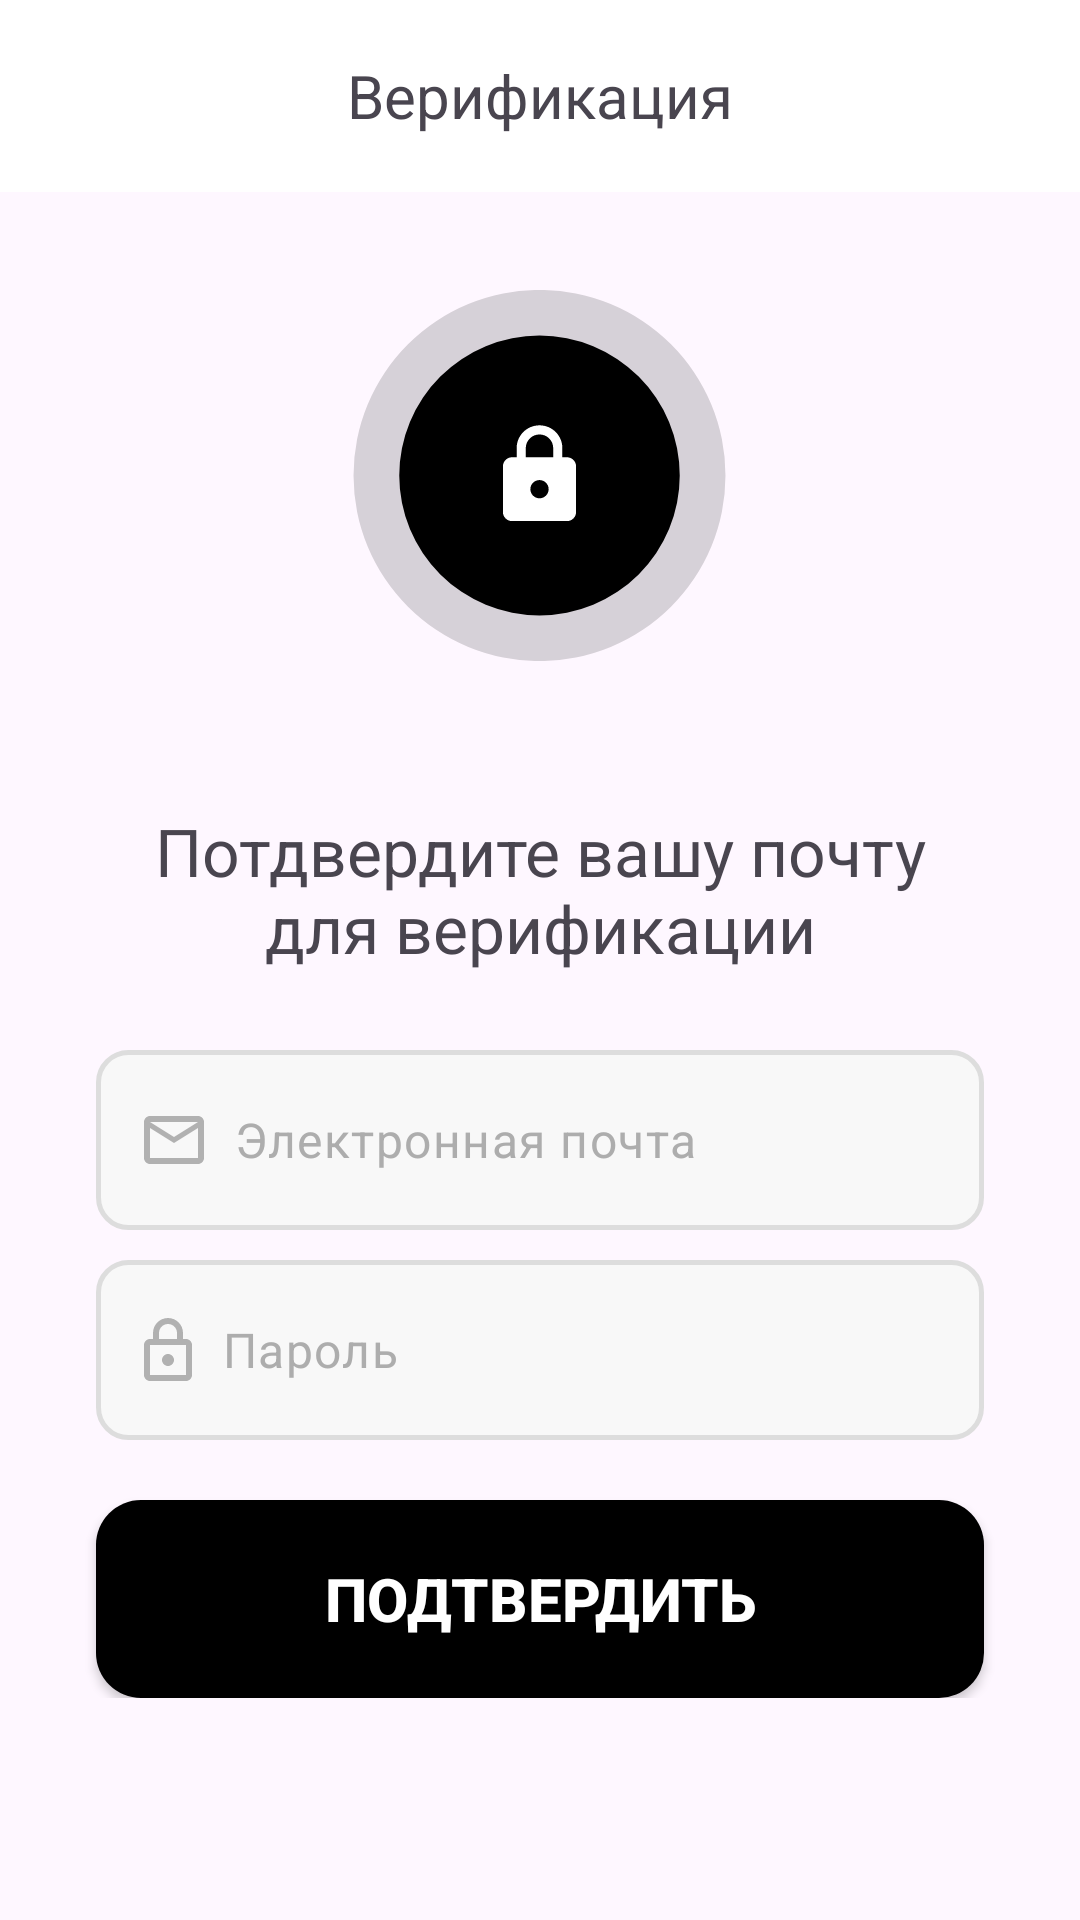

This screen was rendered from an Android layout file. Write that file and the resources it references.
<!-- AndroidManifest.xml: application theme Theme.Connectus -->
<!-- res/layout/fragment_o_t_p_verification.xml -->
<?xml version="1.0" encoding="utf-8"?>
<layout>

    <LinearLayout xmlns:android="http://schemas.android.com/apk/res/android"
        xmlns:app="http://schemas.android.com/apk/res-auto"
        android:layout_width="match_parent"
        android:layout_height="match_parent"
        android:orientation="vertical">

        <com.google.android.material.appbar.AppBarLayout
            android:layout_width="match_parent"
            android:layout_height="wrap_content">

            <androidx.appcompat.widget.Toolbar
                android:id="@+id/toolBarChat"
                android:layout_width="match_parent"
                android:layout_height="wrap_content"
                android:background="@color/white">


                <ImageView
                    android:id="@+id/backBtn"
                    android:layout_width="30dp"
                    android:layout_height="30dp"
                    android:layout_marginEnd="10dp"
                    android:src="@drawable/ic_back" />


                <TextView
                    android:layout_width="wrap_content"
                    android:layout_height="wrap_content"
                    android:layout_gravity="center"
                    android:layout_marginBottom="16dp"
                    android:text="Верификация"
                    android:textSize="20sp" />


            </androidx.appcompat.widget.Toolbar>


        </com.google.android.material.appbar.AppBarLayout>

        <LinearLayout
            android:layout_width="match_parent"
            android:layout_height="wrap_content"
            android:orientation="vertical"
            android:padding="16dp">

            <ImageView
                android:id="@+id/imageView"
                android:layout_width="125dp"
                android:layout_height="125dp"
                android:layout_gravity="center"
                android:layout_margin="16dp"
                android:src="@drawable/ic_lock" />

            <TextView
                android:id="@+id/code_text"
                android:layout_width="wrap_content"
                android:layout_height="wrap_content"
                android:layout_gravity="center_horizontal"
                android:layout_marginTop="16dp"
                android:padding="16dp"
                android:gravity="center"
                android:text="Потдвердите вашу почту для верификации"
                android:textSize="22sp" />

            <com.google.android.material.textfield.TextInputLayout
                android:layout_width="match_parent"
                android:layout_height="wrap_content"
                android:layout_marginLeft="16dp"
                android:layout_marginTop="10dp"
                android:layout_marginRight="16dp"
                app:hintEnabled="false">

                <com.google.android.material.textfield.TextInputEditText
                    android:id="@+id/editTextLoginResetPassword"
                    android:layout_width="match_parent"
                    android:layout_height="60dp"
                    android:background="@drawable/back_edit_text"
                    android:drawableStart="@drawable/ic_email"
                    android:drawablePadding="10dp"
                    android:hint="@string/email_address"
                    android:inputType="textEmailAddress"
                    android:textColor="@color/black"
                    android:textColorHint="@color/grey" />

            </com.google.android.material.textfield.TextInputLayout>
            <com.google.android.material.textfield.TextInputLayout
                android:layout_width="match_parent"
                android:layout_height="wrap_content"
                android:layout_marginLeft="16dp"
                android:layout_marginTop="10dp"
                android:layout_marginRight="16dp"
                app:hintEnabled="false">

                <com.google.android.material.textfield.TextInputEditText
                    android:id="@+id/editTextPassword"
                    android:layout_width="match_parent"
                    android:layout_height="60dp"
                    android:background="@drawable/back_edit_text"
                    android:drawableStart="@drawable/ic_passw"
                    android:drawablePadding="10dp"
                    android:hint="@string/password"
                    android:inputType="textEmailAddress"
                    android:textColor="@color/black"
                    android:textColorHint="@color/grey" />

            </com.google.android.material.textfield.TextInputLayout>


            <androidx.appcompat.widget.AppCompatButton
                android:id="@+id/btnSubmit"
                android:layout_width="match_parent"
                android:layout_height="66dp"
                android:layout_marginLeft="16dp"
                android:layout_marginTop="20dp"
                android:layout_marginRight="16dp"
                android:background="@drawable/square_button"
                android:enabled="true"
                android:text="@string/submit"
                android:textColor="@color/white"
                android:textSize="20sp"
                android:textStyle="bold" />

        </LinearLayout>

    </LinearLayout>

</layout>
<!-- resources referenced by this layout -->
<resources>
  <color name="black">#FF000000</color>
  <color name="grey">#ADADAD</color>
  <color name="white">#FFFFFFFF</color>
  <!-- drawable back_edit_text (drawable) -->
  <?xml version="1.0" encoding="utf-8"?>
      <shape xmlns:android="http://schemas.android.com/apk/res/android"
          android:shape="rectangle">
          <solid android:color="#F8F8F8"/> 
          <corners android:radius="10dp"/> 
          <stroke android:width="1.5dp" android:color="#DDDDDD"/> 
      </shape>
  <!-- drawable ic_email (drawable) -->
  <vector xmlns:android="http://schemas.android.com/apk/res/android"
      android:width="20dp"
      android:height="16dp"
      android:viewportWidth="20"
      android:viewportHeight="16">
    <path
        android:pathData="M20,2C20,0.9 19.1,0 18,0H2C0.9,0 0,0.9 0,2V14C0,15.1 0.9,16 2,16H18C19.1,16 20,15.1 20,14V2ZM18,2L10,7L2,2H18ZM18,14H2V4L10,9L18,4V14Z"
        android:fillColor="#B1B1B1"/>
  </vector>
  <!-- drawable ic_passw (drawable) -->
  <vector xmlns:android="http://schemas.android.com/apk/res/android"
      android:width="16dp"
      android:height="21dp"
      android:viewportWidth="16"
      android:viewportHeight="21">
    <path
        android:pathData="M8,16C7.47,16 6.961,15.789 6.586,15.414C6.211,15.039 6,14.53 6,14C6,12.89 6.89,12 8,12C8.53,12 9.039,12.211 9.414,12.586C9.789,12.961 10,13.47 10,14C10,14.53 9.789,15.039 9.414,15.414C9.039,15.789 8.53,16 8,16ZM14,19V9H2V19H14ZM14,7C14.53,7 15.039,7.211 15.414,7.586C15.789,7.961 16,8.47 16,9V19C16,19.53 15.789,20.039 15.414,20.414C15.039,20.789 14.53,21 14,21H2C1.47,21 0.961,20.789 0.586,20.414C0.211,20.039 0,19.53 0,19V9C0,7.89 0.89,7 2,7H3V5C3,3.674 3.527,2.402 4.464,1.464C5.402,0.527 6.674,0 8,0C8.657,0 9.307,0.129 9.913,0.381C10.52,0.632 11.071,1 11.535,1.464C12,1.929 12.368,2.48 12.619,3.087C12.871,3.693 13,4.343 13,5V7H14ZM8,2C7.204,2 6.441,2.316 5.879,2.879C5.316,3.441 5,4.204 5,5V7H11V5C11,4.204 10.684,3.441 10.121,2.879C9.559,2.316 8.796,2 8,2Z"
        android:fillColor="#B1B1B1"/>
  </vector>
  <!-- drawable square_button (drawable) -->
  <selector xmlns:android="http://schemas.android.com/apk/res/android" >
      <item android:state_pressed="true" >
          <shape android:shape="rectangle"  >
              <corners android:radius="15dip" />
              <solid android:color="@color/wblack" />
          </shape>
      </item>
      <item android:state_focused="true">
          <shape android:shape="rectangle"  >
              <corners android:radius="15dip" />
              <solid android:color="@color/black" />
          </shape>
      </item>
      <item android:state_enabled="false">
          <shape android:shape="rectangle"  >
              <corners android:radius="15dip" />
              <solid android:color="@color/grey" /> 
          </shape>
      </item>
      <item >
          <shape android:shape="rectangle"  >
              <corners android:radius="15dip" />
              <solid android:color="@color/black" />
          </shape>
      </item>
  </selector>
  <string name="email_address">Электронная почта</string>
  <string name="password">Пароль</string>
  <string name="submit">Подтвердить</string>
  <style name="Theme.Connectus" parent="Base.Theme.Connectus" />
  <color name="wblack">#181818</color>
  <style name="Base.Theme.Connectus" parent="Theme.Material3.Light.NoActionBar">
          <item name="android:statusBarColor">@android:color/white</item>
          <item name="android:windowLightStatusBar">true</item>
          <item name="android:windowDrawsSystemBarBackgrounds">true</item>
  
  
      </style>
</resources>
